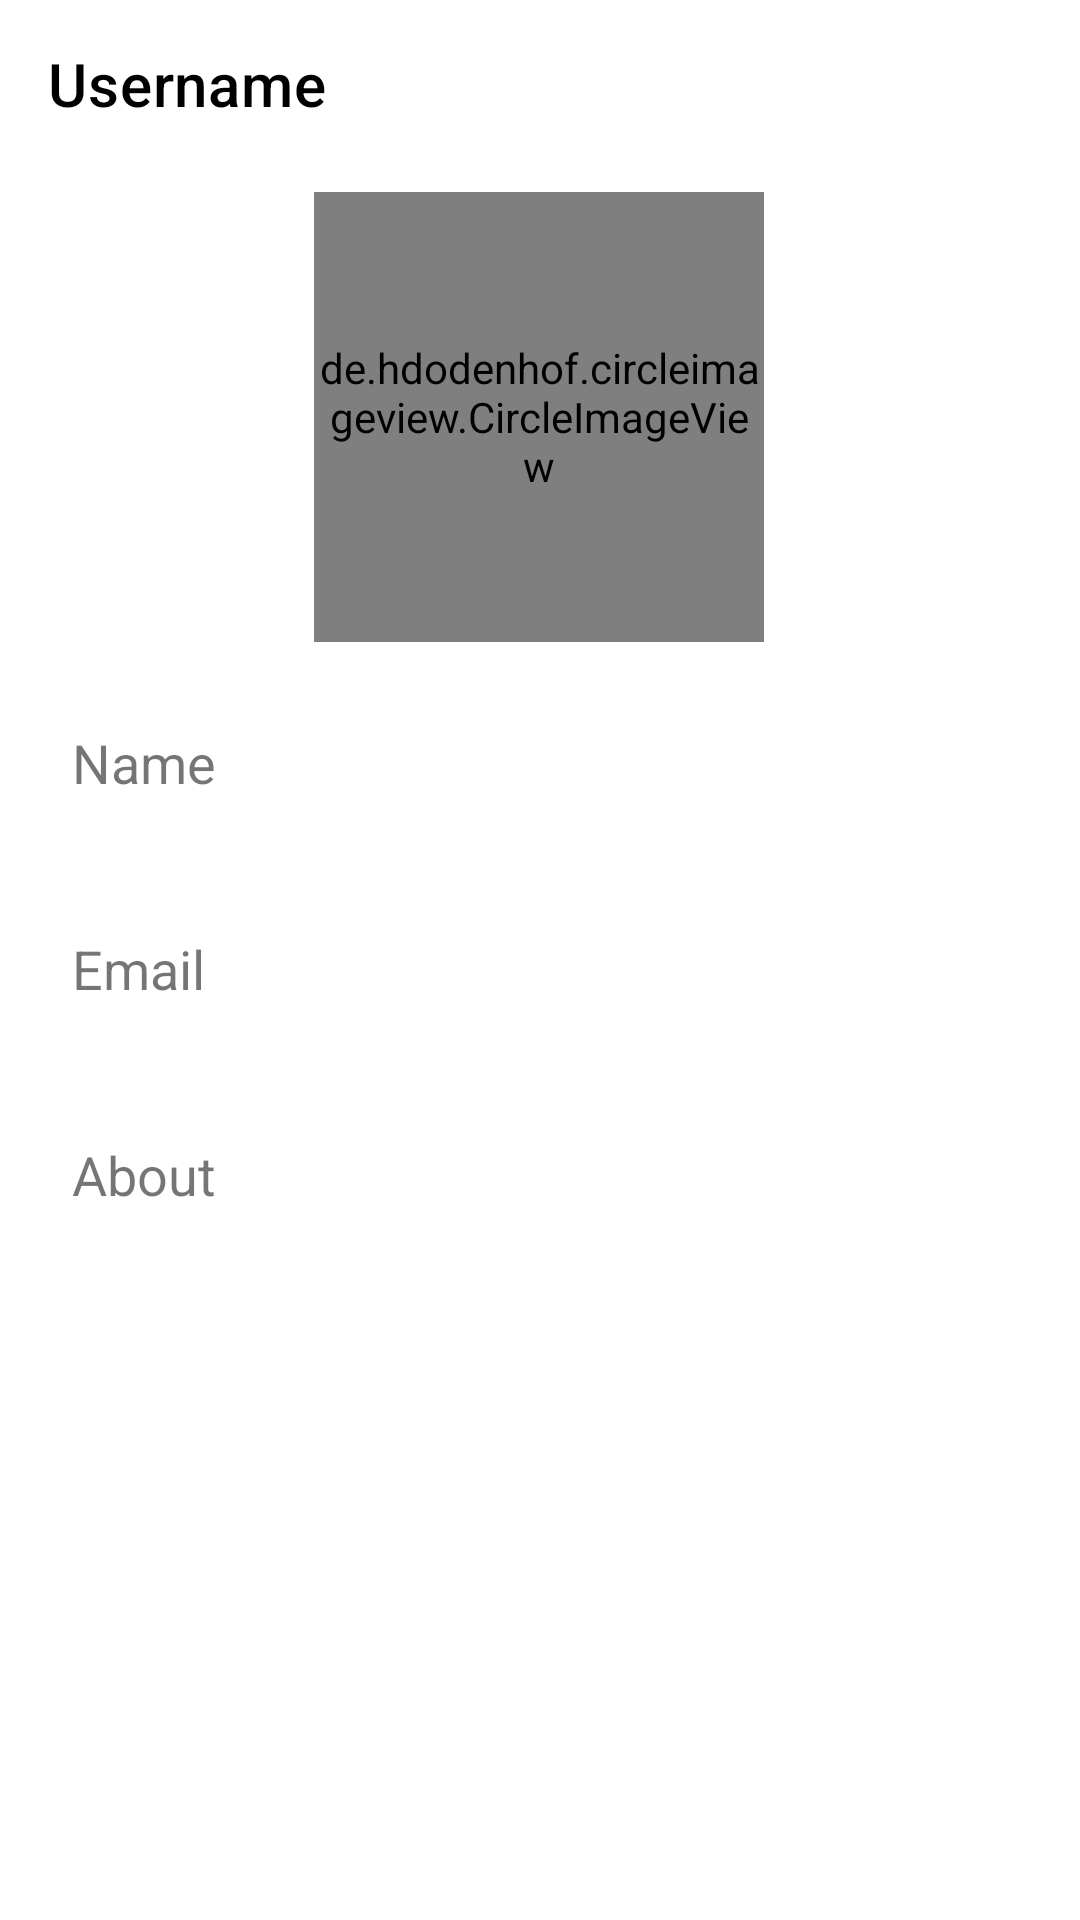

Android layout source for this screen:
<!-- AndroidManifest.xml: application theme AppTheme -->
<!-- res/layout/activity_others_profile.xml -->
<?xml version="1.0" encoding="utf-8"?>
<androidx.constraintlayout.widget.ConstraintLayout xmlns:android="http://schemas.android.com/apk/res/android"
    xmlns:app="http://schemas.android.com/apk/res-auto"
    xmlns:tools="http://schemas.android.com/tools"
    android:layout_width="match_parent"
    android:layout_height="match_parent"
    tools:context=".OthersProfileActivity">

    <com.google.android.material.appbar.AppBarLayout
        android:id="@+id/otherUserAppBarLayout"
        android:layout_width="match_parent"
        android:layout_height="wrap_content"
        android:theme="@style/AppTheme.AppBarOverlay"
        app:layout_constraintEnd_toEndOf="parent"
        app:layout_constraintStart_toStartOf="parent"
        app:layout_constraintTop_toTopOf="parent">


        <androidx.appcompat.widget.Toolbar
            android:id="@+id/otherUserToolbar"
            android:layout_width="match_parent"
            android:layout_height="?attr/actionBarSize"
            android:background="@android:color/white"
            app:popupTheme="@style/AppTheme.PopupOverlay"
            app:title="Username"
            app:titleTextColor="@android:color/black" />

    </com.google.android.material.appbar.AppBarLayout>

    <de.hdodenhof.circleimageview.CircleImageView
        android:id="@+id/acc_info_profile_image"
        android:layout_width="150dp"
        android:layout_height="150dp"
        android:layout_marginTop="8dp"
        android:src="@drawable/profile"
        app:layout_constraintEnd_toEndOf="parent"
        app:layout_constraintHorizontal_bias="0.498"
        app:layout_constraintStart_toStartOf="parent"
        app:layout_constraintTop_toBottomOf="@+id/otherUserAppBarLayout" />

    <TextView
        android:id="@+id/accountNameTextView"
        android:layout_width="0dp"
        android:layout_height="wrap_content"
        android:layout_marginStart="24dp"
        android:layout_marginTop="8dp"
        android:layout_marginEnd="24dp"
        android:textColor="#0B0A0A"
        android:textSize="15sp"
        app:layout_constraintEnd_toEndOf="parent"
        app:layout_constraintHorizontal_bias="0.5"
        app:layout_constraintStart_toStartOf="parent"
        app:layout_constraintTop_toBottomOf="@+id/textView4" />

    <TextView
        android:id="@+id/accountEmailTextView"
        android:layout_width="0dp"
        android:layout_height="wrap_content"
        android:layout_marginStart="24dp"
        android:layout_marginTop="8dp"
        android:layout_marginEnd="24dp"
        android:textColor="#090909"
        android:textSize="15sp"
        app:layout_constraintEnd_toEndOf="parent"
        app:layout_constraintHorizontal_bias="0.0"
        app:layout_constraintStart_toStartOf="parent"
        app:layout_constraintTop_toBottomOf="@+id/textView5" />

    <TextView
        android:id="@+id/textView4"
        android:layout_width="0dp"
        android:layout_height="wrap_content"
        android:layout_marginStart="24dp"
        android:layout_marginTop="28dp"
        android:layout_marginEnd="24dp"
        android:text="Name"
        android:textSize="18sp"
        app:layout_constraintEnd_toEndOf="parent"
        app:layout_constraintHorizontal_bias="0.5"
        app:layout_constraintStart_toStartOf="parent"
        app:layout_constraintTop_toBottomOf="@+id/acc_info_profile_image" />

    <TextView
        android:id="@+id/textView5"
        android:layout_width="0dp"
        android:layout_height="wrap_content"
        android:layout_marginStart="24dp"
        android:layout_marginTop="16dp"
        android:layout_marginEnd="24dp"
        android:text="Email"
        android:textSize="18sp"
        app:layout_constraintEnd_toEndOf="parent"
        app:layout_constraintHorizontal_bias="0.5"
        app:layout_constraintStart_toStartOf="parent"
        app:layout_constraintTop_toBottomOf="@+id/accountNameTextView" />

    <TextView
        android:id="@+id/textView2"
        android:layout_width="0dp"
        android:layout_height="wrap_content"
        android:layout_marginStart="24dp"
        android:layout_marginTop="16dp"
        android:layout_marginEnd="24dp"
        android:text="About"
        android:textSize="18sp"
        app:layout_constraintEnd_toEndOf="parent"
        app:layout_constraintHorizontal_bias="0.5"
        app:layout_constraintStart_toStartOf="parent"
        app:layout_constraintTop_toBottomOf="@+id/accountEmailTextView" />

    <TextView
        android:id="@+id/aboutTextView"
        android:layout_width="0dp"
        android:layout_height="wrap_content"
        android:layout_marginStart="24dp"
        android:layout_marginTop="8dp"
        android:layout_marginEnd="24dp"
        android:textColor="#000000"
        android:textSize="15sp"
        app:layout_constraintEnd_toEndOf="parent"
        app:layout_constraintHorizontal_bias="0.5"
        app:layout_constraintStart_toStartOf="parent"
        app:layout_constraintTop_toBottomOf="@+id/textView2" />




</androidx.constraintlayout.widget.ConstraintLayout>
<!-- resources referenced by this layout -->
<resources>
  <style name="AppTheme.AppBarOverlay" parent="ThemeOverlay.AppCompat.Dark.ActionBar" />
  <style name="AppTheme.PopupOverlay" parent="ThemeOverlay.AppCompat.Light" />
  <style name="AppTheme" parent="Theme.MaterialComponents.DayNight.NoActionBar">
          
          <item name="colorPrimary">@color/colorPrimary</item>
          <item name="colorPrimaryDark">@color/colorPrimaryDark</item>
          <item name="colorAccent">@color/colorAccent</item>
          <item name="android:navigationBarColor">@android:color/black</item>
      </style>
  <color name="colorPrimary">#1F295C</color>
  <color name="colorPrimaryDark">#1F295C</color>
  <color name="colorAccent">#03DAC5</color>
</resources>
